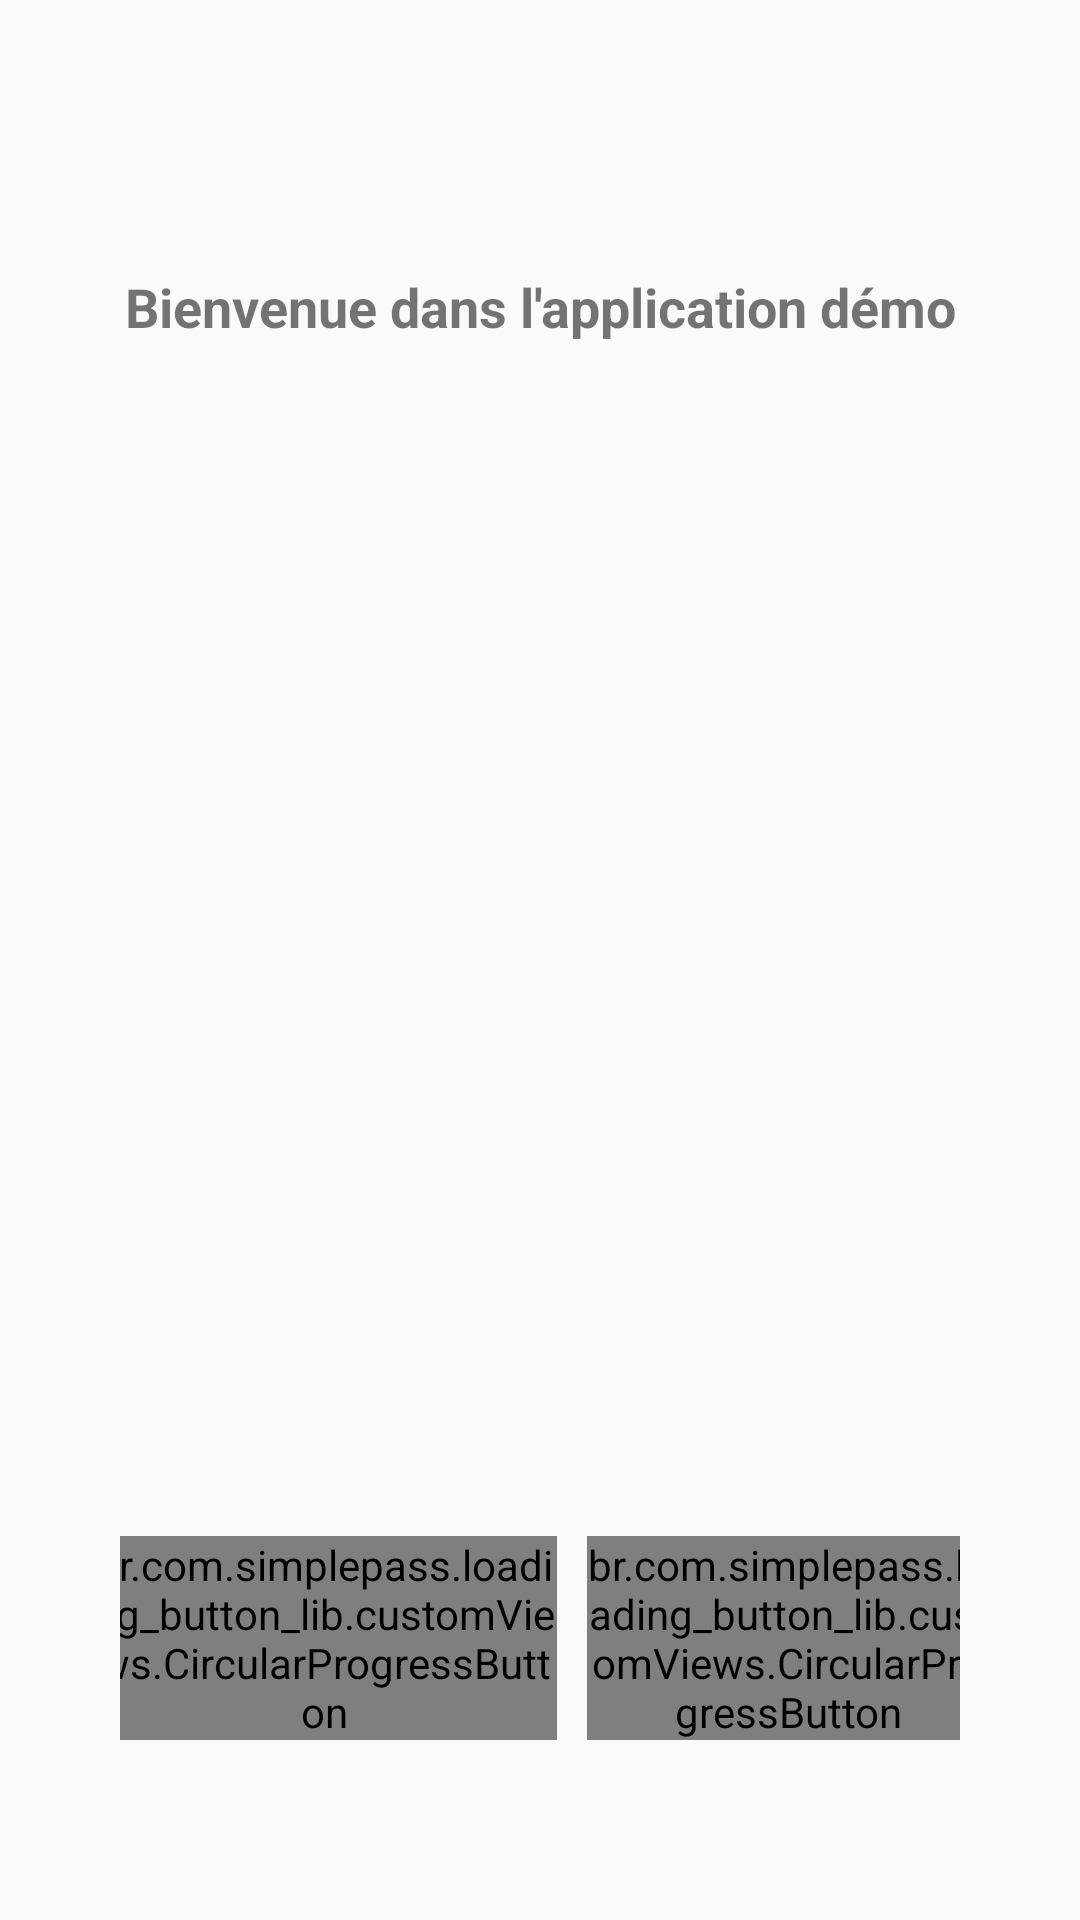

Write the Android layout XML for this screen, with the resource values it uses.
<!-- AndroidManifest.xml: activity theme AppTheme.NoActionBar -->
<!-- res/layout/activity_home.xml -->
<?xml version="1.0" encoding="utf-8"?>
<RelativeLayout xmlns:android="http://schemas.android.com/apk/res/android"
    xmlns:app="http://schemas.android.com/apk/res-auto"
    xmlns:tools="http://schemas.android.com/tools"
    android:layout_width="match_parent"
    android:layout_height="match_parent"
    tools:context=".HomeActivity">

    <LinearLayout
        android:layout_width="match_parent"
        android:layout_height="match_parent"
        android:orientation="vertical">

        <LinearLayout
            android:layout_width="match_parent"
            android:layout_height="wrap_content"
            android:layout_margin="30dp"
            android:orientation="horizontal">

            <ImageView
                android:id="@+id/imageView"
                android:layout_width="wrap_content"
                android:layout_height="wrap_content"
                android:layout_weight="1"
                app:srcCompat="@drawable/ic_register_hero" />

            <ImageView
                android:id="@+id/imageView2"
                android:layout_width="wrap_content"
                android:layout_height="wrap_content"
                android:layout_marginLeft="20dp"
                android:layout_weight="1"
                app:srcCompat="@drawable/ic_login_hero" />
        </LinearLayout>

        <TextView
            android:id="@+id/textView"
            android:layout_width="match_parent"
            android:layout_height="94dp"
            android:layout_gravity="center_horizontal"
            android:padding="30dp"
            android:text="Bienvenue dans l'application démo"
            android:textAlignment="center"
            android:textSize="18sp"
            android:textStyle="bold" />

    </LinearLayout>

    <LinearLayout
        android:layout_width="match_parent"
        android:layout_height="wrap_content"
        android:layout_alignParentTop="false"
        android:layout_alignParentRight="false"
        android:layout_alignParentBottom="true"
        android:gravity="center"
        android:orientation="vertical"
        android:padding="30dp">

        <LinearLayout
            android:layout_width="match_parent"
            android:layout_height="match_parent"
            android:layout_gravity="center_horizontal"
            android:gravity="center"
            android:orientation="horizontal"
            android:padding="10dp">

            <br.com.simplepass.loading_button_lib.customViews.CircularProgressButton
                android:id="@+id/exitBtn"
                android:onClick="exitClick"
                style="@style/loginButton"
                android:layout_width="155dp"
                android:layout_gravity="center_horizontal"
                android:layout_marginLeft="0dp"
                android:layout_marginTop="@dimen/loginViewsMargin"
                android:text="Exit"
                app:initialCornerAngle="27dp"
                app:spinning_bar_color="#fff"
                app:spinning_bar_padding="6dp"
                app:spinning_bar_width="4dp" />

            <br.com.simplepass.loading_button_lib.customViews.CircularProgressButton
                android:onClick="nextClick1"
                style="@style/loginButton"
                android:layout_width="134dp"
                android:layout_gravity="center_horizontal"
                android:layout_marginLeft="10dp"
                android:layout_marginTop="@dimen/loginViewsMargin"
                android:lineSpacingExtra="12sp"
                android:text="Suivant"
                app:initialCornerAngle="27dp"
                app:spinning_bar_color="#FFF"
                app:spinning_bar_padding="6dp"
                app:spinning_bar_width="4dp" />
        </LinearLayout>
    </LinearLayout>



</RelativeLayout>
<!-- resources referenced by this layout -->
<resources>
  <dimen name="loginViewsMargin">20dp</dimen>
  <style name="loginButton" parent="viewParent">
          <item name="android:background">@drawable/button_background_blue</item>
          <item name="android:textColor">@color/whiteTextColor</item>
          <item name="android:textStyle">bold</item>
      </style>
  <style name="AppTheme.NoActionBar">
          <item name="windowActionBar">false</item>
          <item name="windowNoTitle">true</item>
      </style>
  <style name="viewParent">
          <item name="android:layout_width">wrap_content</item>
          <item name="android:layout_height">wrap_content</item>
      </style>
</resources>
